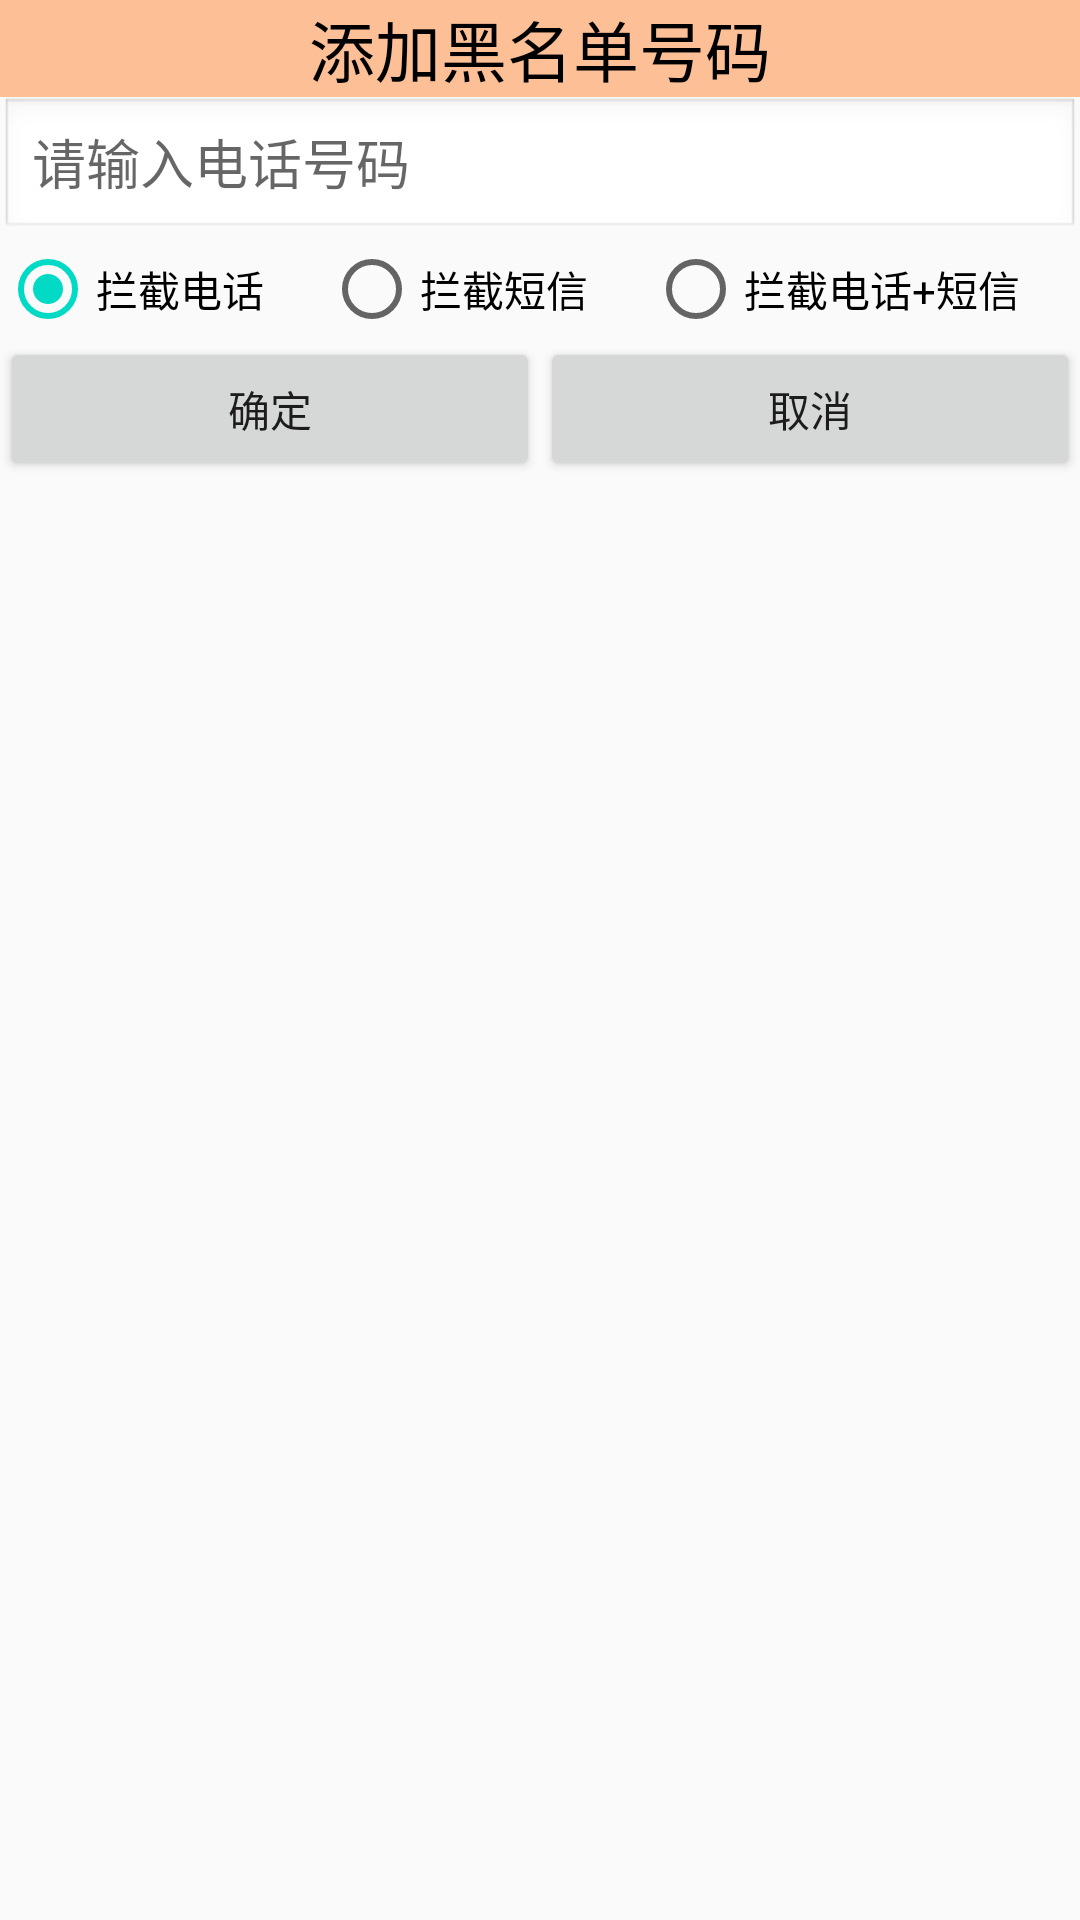

This screen was rendered from an Android layout file. Write that file and the resources it references.
<!-- AndroidManifest.xml: application theme AppTheme -->
<!-- res/layout/dialog_addblacknumber.xml -->
<?xml version="1.0" encoding="utf-8"?>
<LinearLayout xmlns:android="http://schemas.android.com/apk/res/android"
    android:layout_width="match_parent"
    android:layout_height="wrap_content"
    android:orientation="vertical">

    <TextView
        android:layout_width="match_parent"
        android:layout_height="wrap_content"
        android:background="#66ff6600"
        android:gravity="center"
        android:text="添加黑名单号码"
        android:textColor="#000000"
        android:textSize="22sp" />

    <EditText
        android:id="@+id/et_blacknumber"
        android:layout_width="match_parent"
        android:layout_height="wrap_content"
        android:background="@android:drawable/edit_text"
        android:hint="请输入电话号码"
        android:inputType="phone" />

    <RadioGroup
        android:id="@+id/rg"
        android:layout_width="match_parent"
        android:layout_height="wrap_content"
        android:gravity="center_horizontal"
        android:orientation="horizontal">

        <RadioButton
            android:id="@+id/rb_phone"
            android:layout_width="wrap_content"
            android:layout_height="wrap_content"
            android:layout_weight="1"
            android:checked="true"
            android:text="拦截电话" />

        <RadioButton
            android:id="@+id/rb_sms"
            android:layout_width="wrap_content"
            android:layout_height="wrap_content"
            android:layout_weight="1"
            android:text="拦截短信" />

        <RadioButton
            android:id="@+id/rb_all"
            android:layout_width="wrap_content"
            android:layout_height="wrap_content"
            android:layout_weight="1"
            android:text="拦截电话+短信" />
    </RadioGroup>

    <LinearLayout
        android:layout_width="match_parent"
        android:layout_height="wrap_content"
        android:orientation="horizontal">

        <Button
            android:id="@+id/bt_blacknumberyes"
            android:layout_width="0dp"
            android:layout_height="wrap_content"
            android:layout_weight="1"
            android:text="确定"/>
        <Button
            android:id="@+id/bt_blacknumberno"
            android:layout_width="0dp"
            android:layout_height="wrap_content"
            android:layout_weight="1"
            android:text="取消"/>
    </LinearLayout>
</LinearLayout>
<!-- resources referenced by this layout -->
<resources>
  <style name="AppTheme" parent="Theme.AppCompat.Light.DarkActionBar">
          
          <item name="colorPrimary">@color/colorPrimary</item>
          <item name="colorPrimaryDark">@color/colorPrimaryDark</item>
          <item name="colorAccent">@color/colorAccent</item>
      </style>
  <!-- not gathered from this repository: default colours our renderer supplied (Android Studio template values) -->
  <color name="colorPrimary">#FF6200EE</color>
  <color name="colorPrimaryDark">#FF3700B3</color>
  <color name="colorAccent">#FF03DAC5</color>
</resources>
